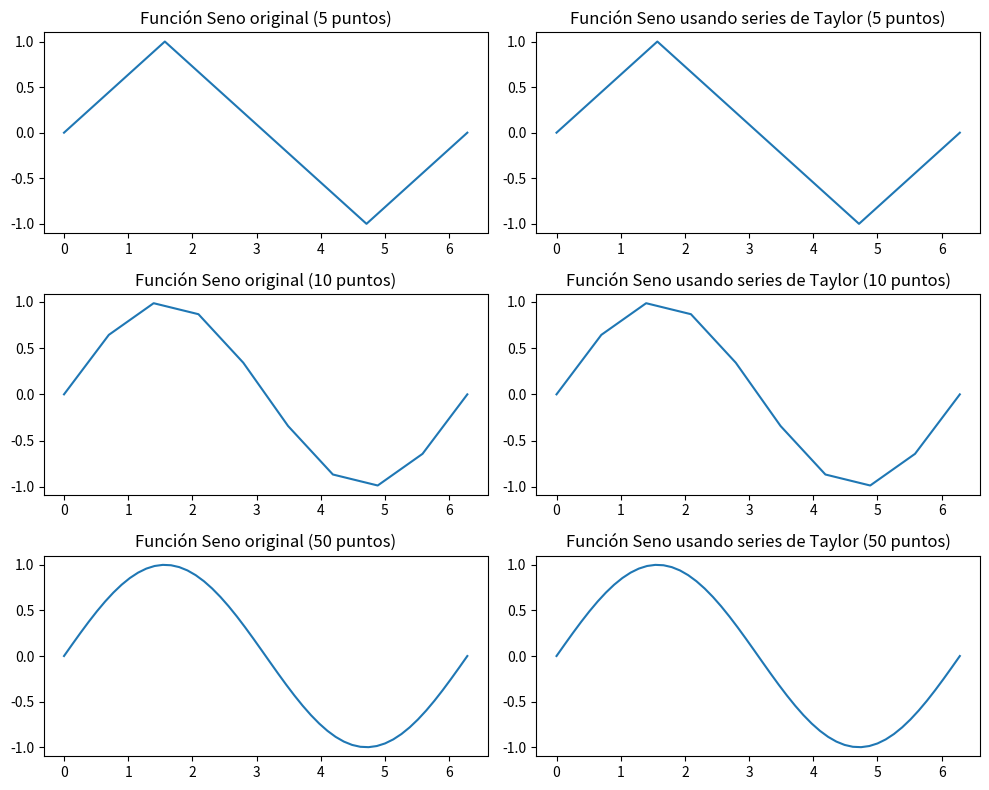

Recreate this plot in Python.
"""
Código base visto en clase (transcripción exacta de las imágenes de referencia).
Muestra el cálculo de factorial recursivo, la aproximación de la función seno mediante
serie de Taylor truncada por tolerancia (aporteMin), vectorizada con np.frompyfunc,
y la visualización comparando la resolución de muestreo (5, 10 y 50 puntos).
"""

import numpy as np
import matplotlib.pyplot as plt
import math


def miFactorial(n):
    if (n == 0 or n == 1):
        fact = 1
    elif (n > 1):
        fact = n * miFactorial(n - 1)
    else:
        return "NaN"
    return fact


def miSin(x):
    suma = 0
    termino = 0
    n = 0
    aporteMin = 0.00001
    while True:
        termino = ((-1)**n) / (miFactorial(2*n + 1)) * x**(2*n + 1)
        suma += termino
        n += 1
        if math.fabs(termino) < aporteMin:
            break
    return suma


# -------------------------------------------------------------
miSin = np.frompyfunc(miSin, 1, 1)

# Primer bloque: 5 puntos
x = np.linspace(0, 2 * np.pi, 5)
y1 = np.sin(x)
y2 = miSin(x)

plt.figure(1, figsize=(10, 8))
plt.subplot(3, 2, 1)
plt.title("Función Seno original (5 puntos)")
plt.plot(x, y1)

plt.subplot(3, 2, 2)
plt.title("Función Seno usando series de Taylor (5 puntos)")
plt.plot(x, y2)

# Segundo bloque: 10 puntos
x = np.linspace(0, 2 * np.pi, 10)
y1 = np.sin(x)
y2 = miSin(x)

plt.subplot(3, 2, 3)
plt.title("Función Seno original (10 puntos)")
plt.plot(x, y1)

plt.subplot(3, 2, 4)
plt.title("Función Seno usando series de Taylor (10 puntos)")
plt.plot(x, y2)

# Tercer bloque: 50 puntos
x = np.linspace(0, 2 * np.pi, 50)
y1 = np.sin(x)
y2 = miSin(x)

plt.subplot(3, 2, 5)
plt.title("Función Seno original (50 puntos)")
plt.plot(x, y1)

plt.subplot(3, 2, 6)
plt.title("Función Seno usando series de Taylor (50 puntos)")
plt.plot(x, y2)

plt.tight_layout()

if __name__ == "__main__":
    plt.show()
